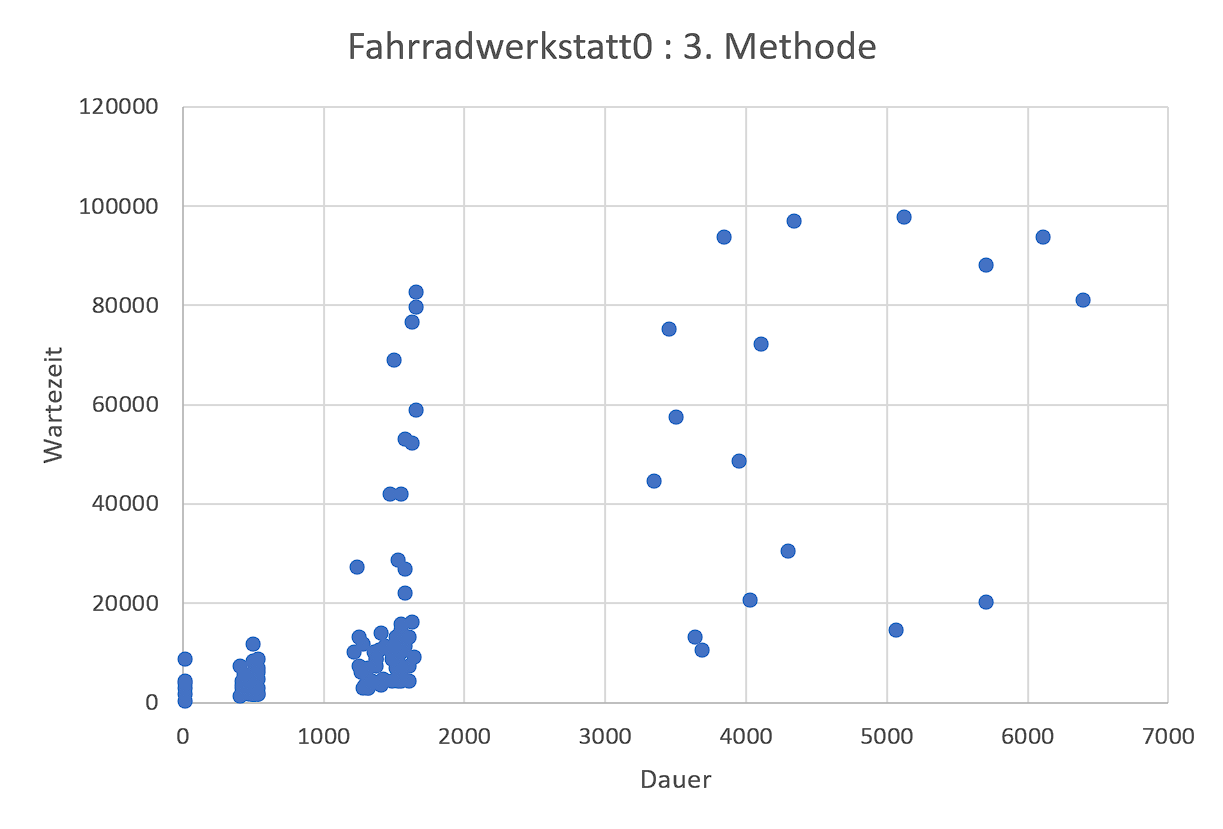

The file beside this chart, header and first rows:
1325, 4205
427, 1551
1541, 4421
1512, 7042
14, 187
4032, 20539
1282, 3202
518, 4276
1526, 4406
1613, 4493
1426, 4671
1469, 10460
1411, 3331
1613, 7344
499, 1603
1541, 5890
1310, 3230
5069, 14669
1224, 10186
1483, 4363
3686, 10406
1282, 11688
422, 2990
1584, 11312
4301, 30475
408, 1368
528, 1488
514, 1474
475, 1469
1310, 3230
5702, 20452
14, 8946
499, 11845
1584, 22069
446, 4687
470, 3238
518, 7663
1397, 10500
422, 3242
1512, 13394
1541, 14455
1296, 3271
1541, 14138
1541, 15953
1627, 52140
1656, 58746
17, 4373
3456, 75029
6394, 80943
413, 7436
494, 8472
1238, 27408
13, 1501
1627, 16088
1656, 82544
3648, 13232
523, 4635
1354, 10309
504, 1693
538, 6071
4339, 96810
... 53 more rows
